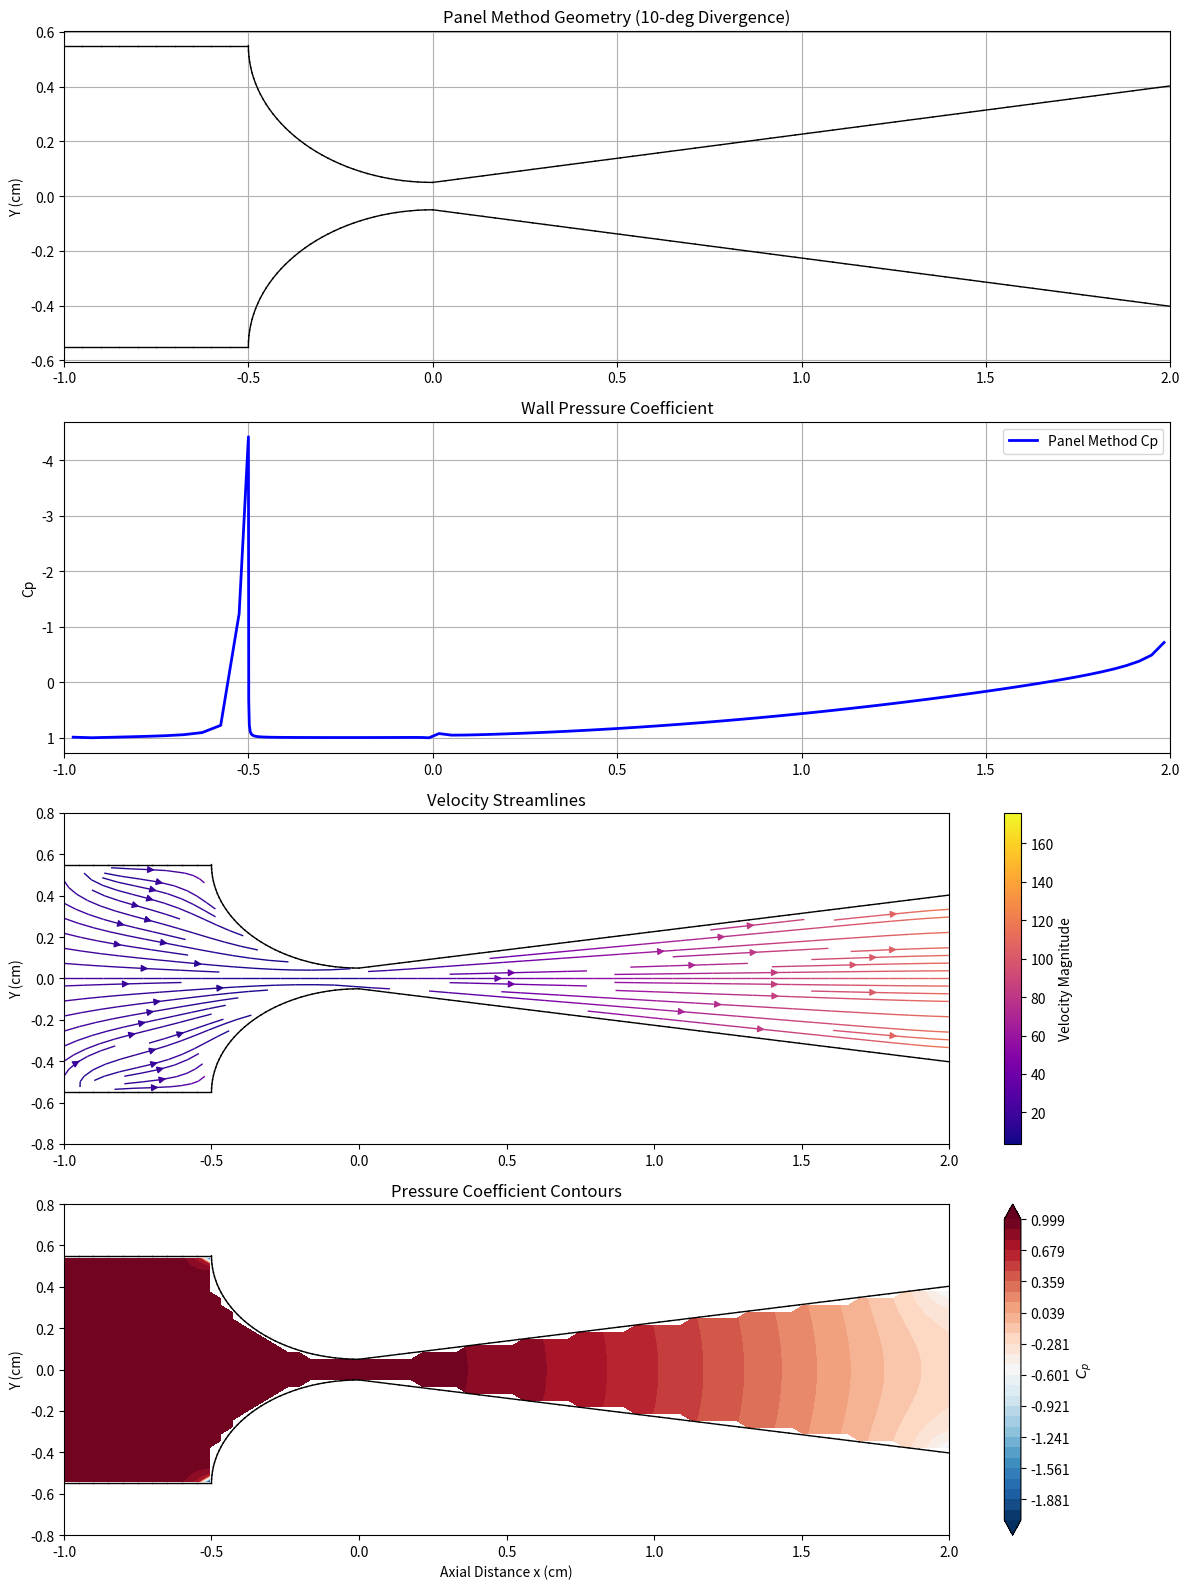

This figure's Python source:
import numpy as np
import matplotlib.pyplot as plt
from scipy.interpolate import interp1d

class Panel:

    def __init__(self, x0, y0, x1, y1):
        self.x0, self.y0 = x0, y0
        self.x1, self.y1 = x1, y1
        
        self.xc = (x0 + x1) / 2.0
        self.yc = (y0 + y1) / 2.0
        
        self.L = np.sqrt((x1 - x0)**2 + (y1 - y0)**2)
        
        self.phi = np.arctan2(y1 - y0, x1 - x0)
       
        self.nx = -np.sin(self.phi)
        self.ny = np.cos(self.phi)
        
        self.tx = np.cos(self.phi)
        self.ty = np.sin(self.phi)
        
        self.sigma = 0.0
        
        self.Vt = 0.0
        self.Cp = 0.0

class SourcePanelMethod:
    
    def __init__(self, panels, U_inf=1000.0):
        self.panels = panels
        self.n_panels = len(panels)
        self.U_inf = U_inf
        
    def get_influence(self, target_idx, source_idx):

        p_i = self.panels[target_idx]
        p_j = self.panels[source_idx]
        
        if target_idx == source_idx:

            return 0.5, 0.0
        
        dx = p_i.xc - p_j.x0
        dy = p_i.yc - p_j.y0
        
        xi = dx * np.cos(p_j.phi) + dy * np.sin(p_j.phi)
        eta = -dx * np.sin(p_j.phi) + dy * np.cos(p_j.phi)
        

        r1_sq = xi**2 + eta**2
        r2_sq = (xi - p_j.L)**2 + eta**2
        
        r1_sq = max(r1_sq, 1e-12)
        r2_sq = max(r2_sq, 1e-12)
        
        ln_term = 0.5 * np.log(r2_sq / r1_sq)
        
        theta1 = np.arctan2(eta, xi)
        theta2 = np.arctan2(eta, xi - p_j.L)
        d_theta = theta2 - theta1
        
        u_xi_local = (1.0 / (2 * np.pi)) * ln_term
        u_eta_local = (1.0 / (2 * np.pi)) * d_theta
       
        ug = u_xi_local * np.cos(p_j.phi) - u_eta_local * np.sin(p_j.phi)
        vg = u_xi_local * np.sin(p_j.phi) + u_eta_local * np.cos(p_j.phi)
        
        vn_ind = ug * p_i.nx + vg * p_i.ny
        vt_ind = ug * p_i.tx + vg * p_i.ty
        
        return vn_ind, vt_ind

    def solve(self):
        N = self.n_panels
        A = np.zeros((N, N))
        b = np.zeros(N)
        
        for i in range(N):
            
            b[i] = - self.U_inf * self.panels[i].nx
            
            for j in range(N):
                vn_induced, _ = self.get_influence(i, j)
                A[i, j] = vn_induced
                
        sigmas = np.linalg.solve(A, b)
        
        for i in range(N):
            self.panels[i].sigma = sigmas[i]
            
            Vt_total = self.U_inf * self.panels[i].tx
            
            for j in range(N):
                _, vt_induced = self.get_influence(i, j)
                Vt_total += vt_induced * sigmas[j]
            
            self.panels[i].Vt = Vt_total
            self.panels[i].Cp = 1.0 - (Vt_total / self.U_inf)**2

    def calculate_flow_field(self, X, Y):

        u = np.full_like(X, self.U_inf)
        v = np.zeros_like(X)
        
        print("Calculating Flow Field...")
        for p in self.panels:
            dx = X - p.x0
            dy = Y - p.y0
            
            xi = dx * np.cos(p.phi) + dy * np.sin(p.phi)
            eta = -dx * np.sin(p.phi) + dy * np.cos(p.phi)
            
            r1_sq = xi**2 + eta**2
            r2_sq = (xi - p.L)**2 + eta**2
            
            r1_sq = np.maximum(r1_sq, 1e-12)
            r2_sq = np.maximum(r2_sq, 1e-12)
            
            ln_term = 0.5 * np.log(r2_sq / r1_sq)
            
            theta1 = np.arctan2(eta, xi)
            theta2 = np.arctan2(eta, xi - p.L)
            d_theta = theta2 - theta1
            

            u_xi = (p.sigma / (2 * np.pi)) * ln_term
            u_eta = (p.sigma / (2 * np.pi)) * d_theta
            
            u += u_xi * np.cos(p.phi) - u_eta * np.sin(p.phi)
            v += u_xi * np.sin(p.phi) + u_eta * np.cos(p.phi)
            
        return u, v

def build_scherer_geometry(divergence_angle_deg=10, n_panels_per_wall=100):
    panels = []
    
    R = 0.5 
    g = 0.1           
    L_inlet = 1.0     
    L_outlet = 2.0    
    
    theta = np.radians(divergence_angle_deg) 
    
    x_points = []
    y_points = []
    
    dx = L_inlet / 20
    for x in np.arange(-L_inlet, -R, dx):
        x_points.append(x)
        y_points.append(-(g/2 + R))
        
    n_curve = 40
    for alpha in np.linspace(np.pi, np.pi/2, n_curve):
        xc = R * np.cos(alpha)
        yc = -(g/2 + R) + R * np.sin(alpha)
        x_points.append(xc)
        y_points.append(yc)
        

    n_div = 60
    for x in np.linspace(0, L_outlet, n_div)[1:]:
        x_points.append(x)
        y_points.append(-(g/2 + x * np.tan(theta)))
        
    for k in range(len(x_points)-1):
        panels.append(Panel(x_points[k], y_points[k], x_points[k+1], y_points[k+1]))

    x_top = x_points[::-1] 
    y_top = [-y for y in y_points[::-1]] 
    
    for k in range(len(x_top)-1):
        panels.append(Panel(x_top[k], y_top[k], x_top[k+1], y_top[k+1]))
        
    return panels

def thwaites_separation(panels, kinematic_viscosity=0.15):

    wall_panels = [p for p in panels if p.yc < 0]
    wall_panels.sort(key=lambda p: p.xc)
    
    s_vals = [] 
    U_vals = [] 
    x_vals = [] 
    current_s = 0.0
    
    for p in wall_panels:
        s_vals.append(current_s + p.L/2)
        U_vals.append(abs(p.Vt)) 
        x_vals.append(p.xc)
        current_s += p.L
        
    s = np.array(s_vals)
    U = np.array(U_vals)
    x = np.array(x_vals)
    
    integrand = U**5
    integral = np.zeros_like(U)
    
    for i in range(1, len(U)):
        ds = s[i] - s[i-1]
        avg_integrand = 0.5 * (integrand[i] + integrand[i-1])
        integral[i] = integral[i-1] + avg_integrand * ds
        
    theta2 = (0.45 * kinematic_viscosity * integral) / (U**6 + 1e-9)
    dUds = np.gradient(U, s)
    lambda_param = (theta2 / kinematic_viscosity) * dUds
    
    separation_index = np.where(lambda_param < -0.09)[0]
    sep_point = None
    if len(separation_index) > 0:
        post_throat_indices = [idx for idx in separation_index if x[idx] > 0]
        if post_throat_indices:
            idx = post_throat_indices[0]
            sep_point = (x[idx], s[idx])
            
    return x, s, U, lambda_param, sep_point

def mask_grid(X, Y, panels):

    bottom_panels = [p for p in panels if p.yc < 0]
    top_panels = [p for p in panels if p.yc > 0]
    
    bottom_panels.sort(key=lambda p: p.xc)
    top_panels.sort(key=lambda p: p.xc)
    
    bx = [p.xc for p in bottom_panels]
    by = [p.yc for p in bottom_panels]
    tx = [p.xc for p in top_panels]
    ty = [p.yc for p in top_panels]
    
    f_bot = interp1d(bx, by, kind='linear', fill_value="extrapolate")
    f_top = interp1d(tx, ty, kind='linear', fill_value="extrapolate")
    

    y_bot = f_bot(X)
    y_top = f_top(X)
    
    mask = (Y < y_bot) | (Y > y_top)
    return mask

panels = build_scherer_geometry(divergence_angle_deg=10)
U_inf = 100.0
solver = SourcePanelMethod(panels, U_inf=U_inf) 

solver.solve()

nu_air = 0.15 
x_bl, s_bl, U_bl, lam_bl, sep = thwaites_separation(panels, nu_air)

plt.figure(figsize=(12, 16))


plt.subplot(4, 1, 1)
plt.title("Panel Method Geometry (10-deg Divergence)")

for p in panels:
    plt.plot([p.x0, p.x1], [p.y0, p.y1], 'k-', linewidth=1)
plt.ylabel("Y (cm)")
plt.grid(True)
plt.xlim(-1.0, 2.0)

plt.subplot(4, 1, 2)
wall_panels = [p for p in panels if p.yc < 0]
wall_panels.sort(key=lambda p: p.xc)
xc_wall = [p.xc for p in wall_panels]
cp_wall = [p.Cp for p in wall_panels]

plt.plot(xc_wall, cp_wall, 'b-', linewidth=2, label='Panel Method Cp')
plt.gca().invert_yaxis() 
plt.ylabel("Cp")
plt.title("Wall Pressure Coefficient")
plt.xlim(-1.0, 2.0)
plt.grid(True)
plt.legend()


x_min, x_max = -1.0, 2.0
y_min, y_max = -0.8, 0.8
Nx, Ny = 80, 50
xg = np.linspace(x_min, x_max, Nx)
yg = np.linspace(y_min, y_max, Ny)
X, Y = np.meshgrid(xg, yg)

u_field, v_field = solver.calculate_flow_field(X, Y)
V_mag = np.sqrt(u_field**2 + v_field**2)
Cp_field = 1.0 - (V_mag / U_inf)**2

mask = mask_grid(X, Y, panels)
u_field = np.ma.array(u_field, mask=mask)
v_field = np.ma.array(v_field, mask=mask)
Cp_field = np.ma.array(Cp_field, mask=mask)

plt.subplot(4, 1, 3)
plt.title("Velocity Streamlines")
for p in panels:
    plt.plot([p.x0, p.x1], [p.y0, p.y1], 'k-', linewidth=1)
    
speed = np.sqrt(u_field**2 + v_field**2)
strm = plt.streamplot(X, Y, u_field, v_field, color=speed, cmap='plasma', density=1.5, linewidth=1)
plt.colorbar(strm.lines, label='Velocity Magnitude')
plt.axis([x_min, x_max, y_min, y_max])
plt.ylabel("Y (cm)")
plt.xlim(-1.0, 2.0)

plt.subplot(4, 1, 4)
plt.title("Pressure Coefficient Contours")
for p in panels:
    plt.plot([p.x0, p.x1], [p.y0, p.y1], 'k-', linewidth=1)
    
levels = np.linspace(np.min(Cp_field), np.max(Cp_field), 30)
cp_plot = plt.contourf(X, Y, Cp_field, levels=levels, cmap='RdBu_r', extend='both')
plt.colorbar(cp_plot, label='$C_p$')
plt.axis([x_min, x_max, y_min, y_max])
plt.xlabel("Axial Distance x (cm)")
plt.ylabel("Y (cm)")

plt.tight_layout()
plt.xlim(-1.0, 2.0)
plt.show()